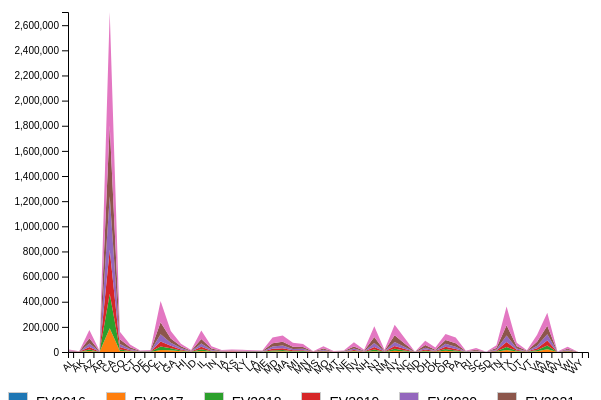
D3 v5 page, settled after 360 driven frames (6 s of simulated time); the page loaded 1 data file(s).


  // Fetch data from CSV file
  d3.csv("ev.csv").then(function(data) {

    // Create Stream Graph
    const margin = { top: 20, right: 20, bottom: 40, left: 60 }; // Increased left margin
    const width = 600 - margin.left - margin.right;
    const height = 400 - margin.top - margin.bottom;

    const svg = d3.select("#streamGraph")
      .append("svg")
      .attr("width", width + margin.left + margin.right)
      .attr("height", height + margin.top + margin.bottom)
      .append("g")
      .attr("transform", "translate(" + margin.left + "," + margin.top + ")");

    // Create reusable data table
    function createDataTable(tableData) {
      const table = d3.select("#data-table");
      table.selectAll("*").remove();

      const thead = table.append("thead");
      const tbody = table.append("tbody");

      const columns = ['Property', 'Value'];

      // append the header row
      thead.append("tr")
        .selectAll("th")
        .data(columns)
        .enter()
        .append("th")
        .text(d => d);

      const rows = tbody.selectAll("tr")
        .data(tableData)
        .enter()
        .append("tr");

      rows.selectAll("td")
        .data(d => [d.Property, d.Value])
        .enter()
        .append("td")
        .text(d => d)
        .style("text-align", "left")
        .style("padding", "8px")
        .style("border-bottom", "1px solid #ddd");
    }

    // Stack the data
    const stack = d3.stack().keys(['Ev2016', 'EV2017', 'EV2018', 'EV2019', 'EV2020', 'EV2021', 'EV2022']);
    const stackedData = stack(data);

    // Set x, y, and color scales
    const x = d3.scaleBand().domain(data.map(d => d.State)).range([0, width]).padding(0.1);
    const yMax = d3.max(stackedData[stackedData.length - 1], d => d[1]);
    const y = d3.scaleLinear().domain([0, yMax]).range([height, 0]);
    const color = d3.scaleOrdinal(d3.schemeCategory10);

    // Area generator
    const area = d3.area()
      .x(d => x(d.data.State))
      .y0(d => y(d[0]))
      .y1(d => y(d[1]));

    // Draw the areas
    svg.selectAll("path")
      .data(stackedData)
      .enter().append("path")
      .attr("class", "area")
      .style("fill", (d, i) => color(i))
      .attr("d", area)
      .on("mouseover", function (event, d) {
        d3.selectAll("path").transition().duration(200).style("opacity", 0.5);
        d3.select(this).transition().duration(200).style("opacity", 1);
      })
      .on("mouseout", function () {
        d3.selectAll("path").transition().duration(200).style("opacity", 1);
      });

    // Add x-axis with rotated labels
    svg.append("g")
      .attr("transform", "translate(0," + height + ")")
      .call(d3.axisBottom(x))
      .selectAll("text")
        .attr("transform", "translate(-10,0)rotate(-45)")
        .style("text-anchor", "end");

    svg.append("g")
      .call(d3.axisLeft(y))
      .selectAll(".axis-labels text")
      .style("font-size", "12px")
      .style("fill", "#555");

    // Add legend
    const legend = d3.select("#legend")
      .selectAll("div")
      .data(['EV2016', 'EV2017', 'EV2018', 'EV2019', 'EV2020', 'EV2021', 'EV2022'])
      .enter().append("div")
      .attr("class", "legend");

    legend.append("div")
      .attr("class", "rect")
      .style("background-color", (d, i) => color(i));

    legend.append("div")
      .text(d => d);

    // Populate State Dropdown
    const stateDropdown = d3.select("#state-dropdown");
    stateDropdown.selectAll("option")
      .data(data.map(d => d.State))
      .enter().append("option")
      .attr("value", d => d)
      .text(d => d);

    // Event listener for dropdown change
    stateDropdown.on("change", updateData);

    // Initial data update
    updateData();

    function updateData() {
      const selectedState = stateDropdown.property("value");

      const selectedData = data.find(d => d.State === selectedState);
      const tableData = [{'Property': 'State', 'Value': selectedData.State}];

      const years = Object.keys(selectedData).filter(key => key.startsWith('EV'));
      years.forEach(year => {
        tableData.push({'Property': year, 'Value': selectedData[year]});
      });

      // Update table
      createDataTable(tableData);
    }
  });


### data: ev.csv
State, EV2016, EV2017, EV2018, EV2019, EV2020, EV2021, EV2022
AL, 500, 800, 1300, 2000, 2900, 4700, 8700
AK, 200, 400, 500, 700, 900, 1300, 2000
AZ, 4700, 7200, 12600, 19500, 28800, 40700, 65800
AR, 200, 300, 600, 900, 1300, 2400, 5100
CA, 141500, 189700, 273500, 349700, 425300, 563100, 903600
CO, 5300, 8000, 12500, 19200, 24700, 37000, 59900
CT, 2000, 3000, 5000, 6900, 9000, 13300, 22000
DE, 300, 400, 800, 1300, 1900, 3000, 5400
DC, 600, 800, 1100, 1800, 2400, 3700, 5900
FL, 11600, 15900, 27400, 40300, 58200, 95600, 168000
GA, 18000, 14400, 15900, 19000, 23500, 34000, 60100
HI, 4200, 5400, 6600, 8800, 10700, 14200, 19800
ID, 400, 700, 1100, 1600, 2300, 3500, 5900
IL, 5800, 8300, 13600, 19300, 26000, 36500, 66900
IN, 1300, 1900, 3400, 5100, 7000, 10400, 17700
IA, 400, 600, 1100, 1600, 2300, 3700, 6200
KS, 600, 1000, 1700, 2300, 3100, 4500, 7600
KY, 500, 700, 1200, 1900, 2600, 4200, 7600
LA, 400, 600, 900, 1400, 2000, 3200, 5900
ME, 300, 500, 800, 1300, 1900, 3000, 5000
MD, 3200, 4400, 8400, 13200, 18000, 25600, 46100
MA, 3600, 5600, 10300, 14100, 21000, 30500, 49400
MI, 1600, 2500, 4200, 6600, 10600, 17500, 33100
MN, 1600, 2300, 4900, 7700, 10400, 15000, 24300
MS, 100, 200, 300, 500, 800, 1300, 2400
MO, 1400, 2100, 3500, 4900, 6700, 10000, 17900
MT, 200, 300, 500, 700, 900, 1600, 3300
NE, 300, 500, 900, 1300, 1800, 2700, 4600
NV, 2000, 3100, 5100, 7900, 11000, 17400, 32900
NH, 400, 600, 1200, 1900, 2700, 4000, 7000
NJ, 4200, 6900, 13400, 20200, 30400, 47800, 87000
NM, 500, 700, 1300, 1900, 2600, 4200, 7100
NY, 6100, 9400, 15500, 23000, 32600, 51900, 84700
NC, 2900, 4400, 7300, 11600, 16200, 25200, 45600
ND, 200, 100, 100, 200, 200, 400, 600
OH, 2600, 3700, 6400, 10200, 14500, 21200, 34100
OK, 600, 1200, 3700, 3400, 3400, 7100, 16300
OR, 7700, 10000, 13800, 18800, 22800, 30300, 47000
PA, 3200, 4400, 8000, 12000, 17500, 26800, 47400
RI, 300, 400, 700, 1100, 1600, 2500, 4300
SC, 800, 1200, 2000, 3000, 4400, 7400, 13500
SD, 100, 100, 200, 300, 400, 700, 1200
TN, 2600, 2900, 3900, 5700, 7800, 12200, 22000
TX, 11900, 16100, 24500, 38400, 52200, 80900, 149000
UT, 2500, 3600, 5600, 8000, 11200, 16500, 28000
VT, 300, 700, 1100, 1700, 2200, 3400, 5300
VA, 3100, 5100, 9900, 15000, 20500, 30700, 56600
WA, 14900, 21000, 30200, 40400, 50500, 66800, 104100
WV, 100, 100, 200, 400, 600, 1000, 1900
WI, 2600, 2800, 3700, 4700, 6300, 9300, 15700
WY, 100, 100, 200, 200, 300, 500, 800